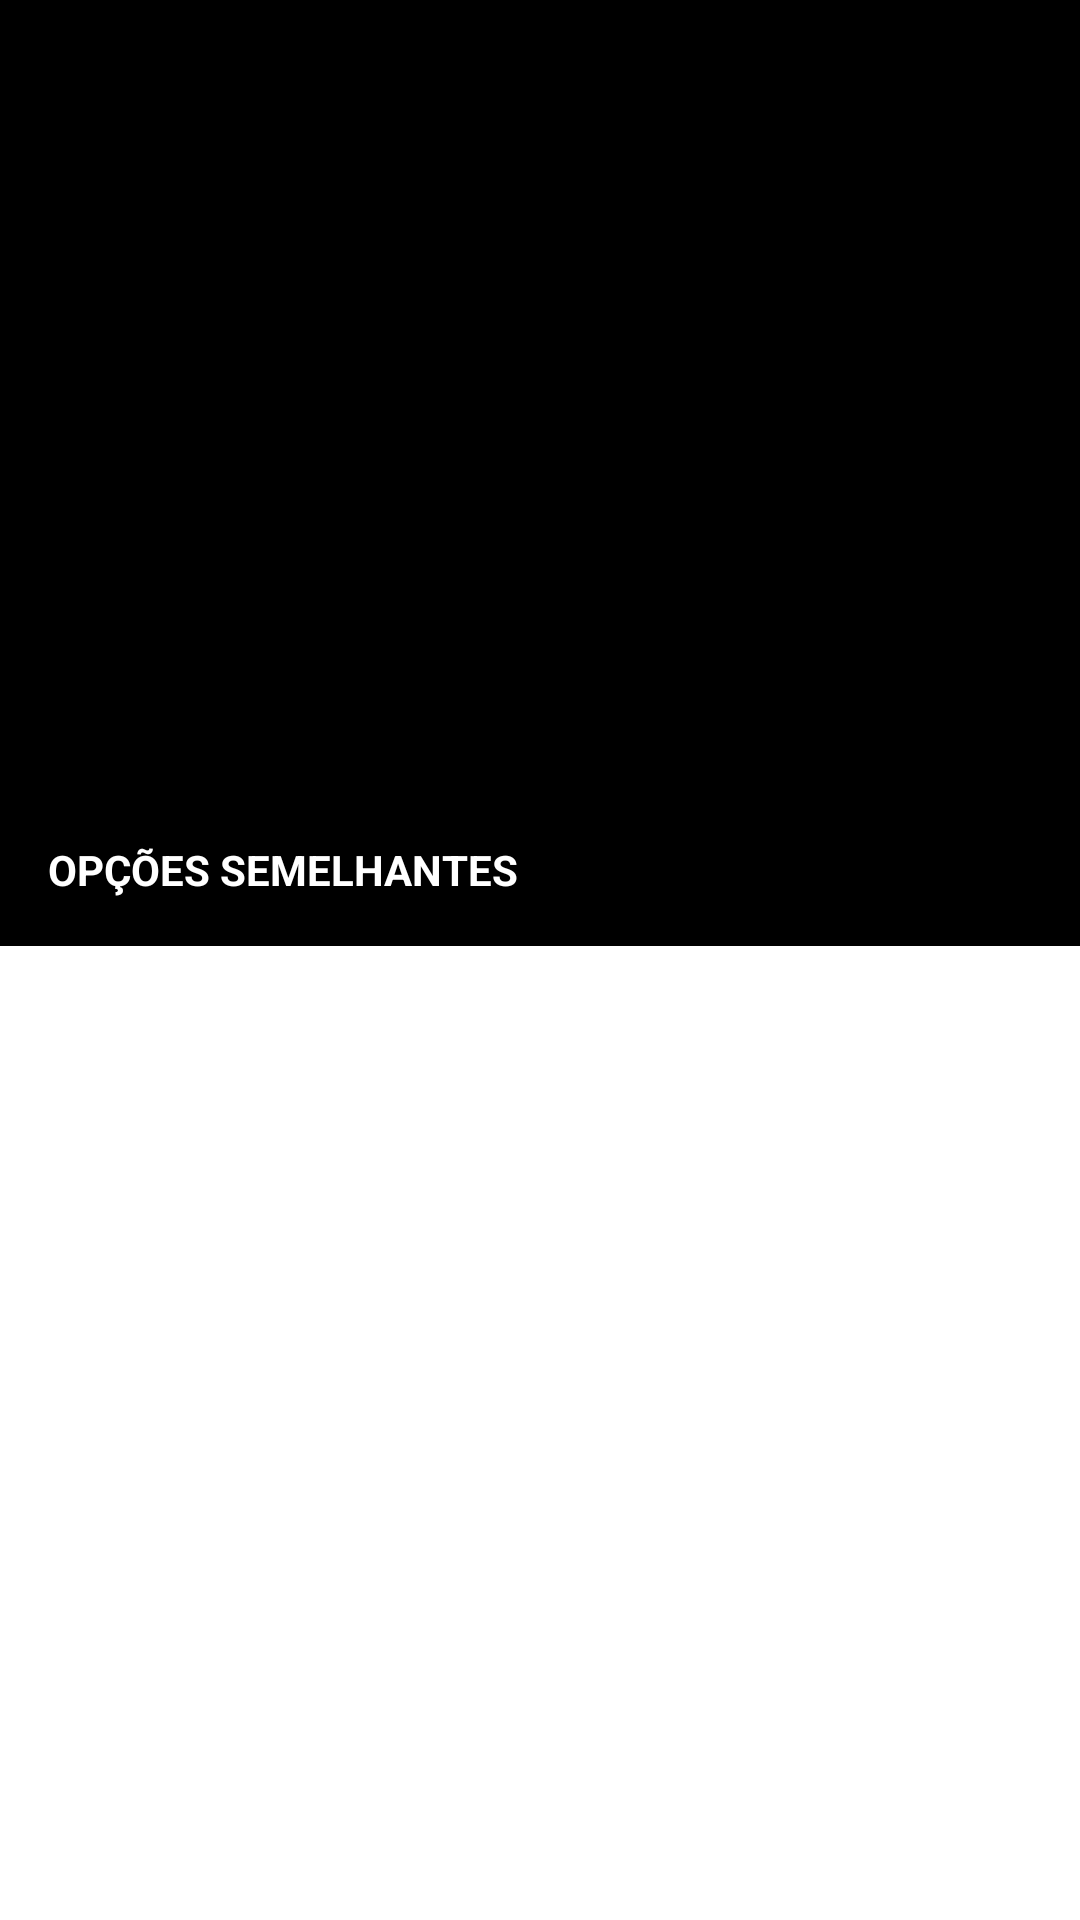

Layout XML and referenced resources for this Android screen:
<!-- AndroidManifest.xml: application theme Theme.StantNetflix -->
<!-- res/layout/activity_movie.xml -->
<?xml version="1.0" encoding="utf-8"?>
<androidx.core.widget.NestedScrollView xmlns:android="http://schemas.android.com/apk/res/android"
    xmlns:app="http://schemas.android.com/apk/res-auto"
    xmlns:tools="http://schemas.android.com/tools"
    android:layout_width="match_parent"
    android:layout_height="match_parent">


    <androidx.constraintlayout.widget.ConstraintLayout
        android:layout_width="match_parent"
        android:layout_height="match_parent"
        android:background="@color/black"
        tools:context=".MovieActivity">

        <ImageView
            android:id="@+id/movie_img"
            android:layout_width="match_parent"
            android:layout_height="0dp"
            android:scaleType="centerCrop"
            android:src="@drawable/shadows"
            app:layout_constraintDimensionRatio="16:9"
            app:layout_constraintTop_toTopOf="parent" />

        <androidx.appcompat.widget.Toolbar
            android:id="@+id/movie_toolbar"
            android:layout_width="match_parent"
            android:layout_height="wrap_content"
            android:background="@android:color/transparent"
            app:layout_constraintTop_toTopOf="parent" />

        <ImageView
            android:layout_width="72dp"
            android:layout_height="72dp"
            android:src="@drawable/ic_play"
            app:layout_constraintBottom_toBottomOf="@id/movie_img"
            app:layout_constraintEnd_toEndOf="@id/movie_img"
            app:layout_constraintStart_toStartOf="@id/movie_img"
            app:layout_constraintTop_toTopOf="@+id/movie_img" />

        <TextView
            android:id="@+id/movie_txt_title"
            android:layout_width="wrap_content"
            android:layout_height="wrap_content"
            android:layout_marginStart="16dp"
            android:layout_marginBottom="22dp"
            android:textColor="@color/white"
            android:textSize="18sp"
            android:textStyle="bold"
            app:layout_constraintBottom_toBottomOf="@id/movie_img"
            app:layout_constraintStart_toStartOf="parent"
            tools:text="ola mundo" />

        <TextView
            android:id="@+id/movie_txt_desc"
            android:layout_width="match_parent"
            android:layout_height="wrap_content"
            android:layout_marginStart="16dp"
            android:layout_marginTop="8dp"
            android:layout_marginEnd="48dp"
            android:ellipsize="end"
            android:lineSpacingExtra="3sp"
            android:maxLines="3"
            android:textColor="@color/gray_light"
            android:textSize="14sp"
            app:layout_constraintTop_toBottomOf="@id/movie_img"
            tools:text="ola mundo ola mundo ola mundo olla mundo ola mundo ola mundo" />


        <TextView
            android:id="@+id/movie_txt_cast"
            android:layout_width="match_parent"
            android:layout_height="wrap_content"
            android:layout_marginStart="16dp"
            android:layout_marginTop="8dp"
            android:layout_marginEnd="48dp"
            android:ellipsize="end"
            android:lineSpacingExtra="3sp"
            android:maxLines="3"
            android:textColor="@android:color/darker_gray"
            android:textSize="14sp"
            app:layout_constraintTop_toBottomOf="@id/movie_txt_desc"
            tools:text="ola mundo ola mundo ola mundo olla mundo ola mundo ola mundo" />


        <TextView
            android:id="@+id/txt_fixed"
            android:layout_width="wrap_content"
            android:layout_height="wrap_content"
            android:layout_marginStart="16dp"
            android:layout_marginTop="24dp"
            android:text="@string/similar"
            android:textAllCaps="true"
            android:textColor="@color/white"
            android:textSize="14sp"
            android:textStyle="bold"
            app:layout_constraintStart_toStartOf="parent"
            app:layout_constraintTop_toBottomOf="@id/movie_txt_cast" />

        <androidx.recyclerview.widget.RecyclerView
            android:id="@+id/movie_rv_similar"
            android:layout_width="match_parent"
            android:layout_height="wrap_content"
            android:layout_marginTop="16dp"
            app:layout_constraintTop_toBottomOf="@id/txt_fixed"
            tools:listitem="@layout/movie_it_similar" />


    </androidx.constraintlayout.widget.ConstraintLayout>

</androidx.core.widget.NestedScrollView>
<!-- res/layout/movie_it_similar.xml (included above) -->
<?xml version="1.0" encoding="utf-8"?>
<androidx.constraintlayout.widget.ConstraintLayout xmlns:android="http://schemas.android.com/apk/res/android"
    android:layout_width="match_parent"
    android:layout_height="wrap_content"
    xmlns:tools="http://schemas.android.com/tools"
    tools:showIn="@layout/activity_movie"
    xmlns:app="http://schemas.android.com/apk/res-auto">
    
    <ImageView
        android:id="@+id/img_cover"
        android:src="@drawable/placeholder_bg"
        android:layout_width="match_parent"
        android:scaleType="centerCrop"
        app:layout_constraintTop_toTopOf="parent"
        android:layout_marginStart="4dp"
        android:layout_marginTop="8dp"
        android:layout_marginEnd="4dp"
        app:layout_constraintDimensionRatio="3:4"
        android:layout_height="0dp" />

</androidx.constraintlayout.widget.ConstraintLayout>
<!-- resources referenced by this layout -->
<resources>
  <color name="black">#FF000000</color>
  <color name="gray_light">#dddddd</color>
  <color name="white">#FFFFFFFF</color>
  <!-- drawable placeholder_bg (drawable) -->
  <?xml version="1.0" encoding="utf-8"?>
  <shape xmlns:android="http://schemas.android.com/apk/res/android">
      <solid android:color="@color/gray"/>
      <size android:height="600dp"
          android:width="336dp"/>
  
  
  </shape>
  <!-- drawable shadows (drawable) -->
  <?xml version="1.0" encoding="utf-8"?>
  <layer-list xmlns:android="http://schemas.android.com/apk/res/android">
      <item android:id="@+id/cover_drawable" android:drawable="@drawable/movie_4"/>
      <item android:id="@+id/gradient_drawable">
          <shape>
              <gradient android:angle="90"
                  android:centerColor="#00000000"
                  android:startColor="#ef000000"
                  android:endColor="#ef000000"
                  />
          </shape>
      </item>
  </layer-list>
  <string name="similar">Opções semelhantes</string>
  <style name="Theme.StantNetflix" parent="Theme.MaterialComponents.DayNight.NoActionBar">
          
          <item name="colorPrimary">@color/black</item>
          <item name="colorPrimaryVariant">@color/black</item>
          <item name="colorOnPrimary">@color/white</item>
          
          <item name="colorSecondary">@color/red</item>
          <item name="colorSecondaryVariant">@color/teal_700</item>
          <item name="colorOnSecondary">@color/black</item>
          
          <item name="android:statusBarColor">?attr/colorPrimaryVariant</item>
          
      </style>
  <color name="gray">#222222</color>
  <color name="red">#DD0606</color>
  <color name="teal_700">#FF018786</color>
</resources>
